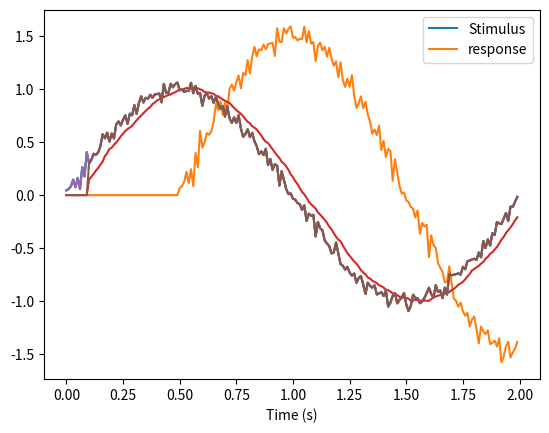

Python code for this plot:
import numpy as np
import matplotlib.pyplot as plt

"""
Encoding models address the question of how the firing rate of a neuron is related to the stimulus that is presented.



A biological example would be where we stimulate a neuron with a particular light intensity.
If the firing rate depends linearly on this light intensity then the first property tells us
that doubling (or halving) the light intensity should double (or halve) the firing rate of the neuron.
The second property says that adding two light intensities together should produce a firing rate that
is equal to the sum of the firing rates to each individual lights. This assumption of linearity does
not hold really well in reality as neural firing rates cannot increase indefinitely.
"""

# Definition of the stimulus
dt = 0.01                # Time step [s]
T  = 2                   # Total duration of the simulation
t = np.arange(0, 2, dt)  # Time points

f = 0.5 # Frequency
A = 1   # Amplitude
stim = A*np.sin(2*np.pi*f*t) + np.random.normal(0.0, 0.05, len(t))

# Delayed amplification
response = np.zeros(len(stim))
delay = 50
amplification = 1.5

for i in range(delay,len(stim)):
    response[i] = amplification*stim[i-delay]

plt.plot(t,stim)
plt.plot(t,response)
plt.xlabel('Time (s)')
plt.legend(['Stimulus','response'])

# Running average
N= 10
response = np.zeros(len(stim))

for i in range(N, len(stim)):
        response[i] += np.sum(stim[(i-N):i])/N

plt.plot(t, stim)
plt.plot(t, response)
plt.xlabel('Time (s)')
plt.legend(['Stimulus','response'])

# Leaky average
response = np.zeros(len(stim))
alpha = 30

la_filter = np.exp(-alpha*np.arange(0,N))
la_filter = la_filter/np.sum(la_filter)

for i in range(N, len(stim)):
    for k in range(N):
        response[i] += stim[i-k]*la_filter[k]

plt.plot(t, stim)
plt.plot(t, response)
plt.xlabel('Time (s)')
plt.legend(['Stimulus','response'])
